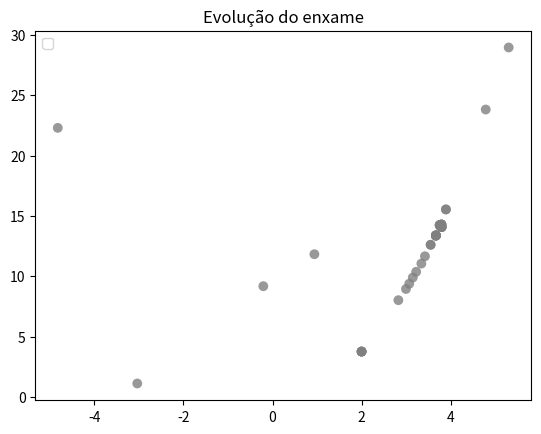
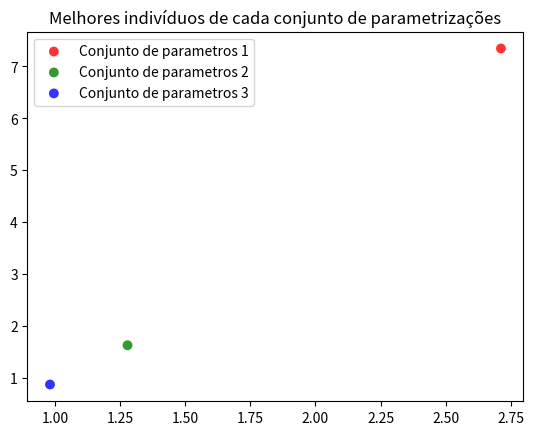

These figures' Python source, in order:
import random
import numpy as np 
import matplotlib.pyplot as plt

"""     
    Usando alguma biblioteca ou implementando diretamente em alguma linguagem de programação, desenvolva uma solução para minimizar a função de Rosenbrock (em anexo). 
    Faça testes pra identificar um conjunto de parâmetros adequado. Plote o gráfico de evolução da solução. 
    Adote :
    f(x,y) = 100*(y-x²)² + (1-x)²
    Xmin = Ymin = -2
    Xmax = Ymax = +2
    Mínimo global em x=y=+1

"""
random.seed(94)
class Particula():
    def __init__(self):
        self.posicao = np.array([(-1) ** (bool(random.getrandbits(1))) * random.random()*50, (-1)**(bool(random.getrandbits(1))) * random.random()*50])
        self.pbest_posicao = self.posicao
        self.pbest_valor = float('inf')
        self.velocidade = np.array([0,0])

    # def __str__(self):
        # print("Estou na posição ", self.posicao, " meu pbest é ", self.pbest_posicao)
    
    def move(self):
        self.posicao = self.posicao + self.velocidade

class Area():
    def __init__(self, target, min_max, n_particulas):
        self.target = target
        self.min_max = min_max
        self.n_particulas = n_particulas
        self.particulas = []
        self.gbest_valor = float('inf')
        self.gbest_posicao = np.array([random.random()*50, random.random()*50])

    def print_particulas(self):
        for particula in self.particulas:
            particula.__str__()
   
    def fitness(self, particula):
        """
            f(x,y) = 100*(y-x²)² + (1-x)²
        """
        x = particula.posicao[0]
        y = particula.posicao[1]
        fx = 100*(y-x**2)**2 + (1-x)**2
        return fx
        # return 100*(particle.position[0]-(particle.position[1]**2))**2 + (1-particle.position[1])**2

    def set_pbest(self):
        for particula in self.particulas:
            fitness_particula = self.fitness(particula)
            if(particula.pbest_valor > fitness_particula):
                particula.pbest_valor = fitness_particula
                particula.pbest_posicao = particula.posicao
            
    def set_gbest(self):
        for particula in self.particulas:
            best_fitness_particula = self.fitness(particula)
            if(self.gbest_valor > best_fitness_particula):
                self.gbest_valor = best_fitness_particula
                self.gbest_posicao = particula.posicao

    def move_particulas(self, W, c1, c2):
        # W = 0.5
        # c1 = 0.8
        # c2 = 0.9 
        for particula in self.particulas:
            # global W
            new_velocidade = (W*particula.velocidade) + (c1*random.random()) * (particula.pbest_posicao - particula.posicao) + (random.random()*c2) * (self.gbest_posicao - particula.posicao)
            particula.velocidade = new_velocidade
            particula.move()

def plot_final(resultados):
    
    g1 = (resultados[0][0][0], resultados[0][0][1])
    g2 = (resultados[1][0][0], resultados[1][0][1])
    g3 = (resultados[2][0][0], resultados[2][0][1])
    
    data = (g1, g2, g3)
    colors = ("red", "green", "blue")
    groups = ("Conjunto de parametros 1", "Conjunto de parametros 2", "Conjunto de parametros 3")
    
    # Create plot
    fig = plt.figure()
    ax = fig.add_subplot(1, 1, 1, facecolor="1.0")
    
    for data, color, group in zip(data, colors, groups):
        x, y = data
        ax.scatter(x, y, alpha=0.8, c=color, edgecolors='none', s=50, label=group)
    
    plt.title('Melhores indivíduos de cada conjunto de parametrizações')
    plt.legend(loc=2)
    plt.show()
    
def plot(resultados):
    # Create plot
    fig = plt.figure()
    ax = fig.add_subplot(1, 1, 1, facecolor="1.0")
    for index, vetor in enumerate(resultados):
        ax.scatter(vetor[0], vetor[1], alpha=0.8, c="gray", edgecolors='none', s=50)
    plt.title('Evolução do enxame')
    plt.legend(loc=2)
    plt.show()
            
def main():
    """ W, c1 e c2 """
    lista_parametros1 = [0.5, 0.8, 0.9] 
    lista_parametros2 = [0.7, 0.5, 0.7]
    lista_parametros3 = [1, 0.4, 0.5]
    list_posicoes= []
    def PSO(parametros):
        n_interacoes = 50
        lista_min_max = [-2, 2]
        n_particulas = 50
        target = 1 # Mínimo global em x=y=+1
        procura_area = Area(target, lista_min_max, n_particulas)
        vetor_particulas = [Particula() for _ in range(procura_area.n_particulas)]
        procura_area.particulas = vetor_particulas
        procura_area.print_particulas()
            
        interacao = 0
        while(interacao < n_interacoes):
            procura_area.set_pbest()    
            procura_area.set_gbest()

            if(abs(procura_area.gbest_valor - procura_area.target) <= (procura_area.min_max[0] and procura_area.min_max[1])):
                print("A melhor posição é ", procura_area.gbest_posicao, " com ", interacao, " interações \nParâmetros: ", parametros[0], ', ', parametros[1], ', ', parametros[2])
                procura_area.gbest_posicao
                break
            #guarda todas as posicoes)
            list_posicoes.append(procura_area.gbest_posicao)
            procura_area.move_particulas(parametros[0], parametros[1], parametros[2])
            interacao += 1
        return procura_area.gbest_posicao, interacao, parametros

    lista_resultados = []
    lista_resultados.append(PSO(lista_parametros1))
    lista_resultados.append(PSO(lista_parametros2))
    lista_resultados.append(PSO(lista_parametros3))
    plot(list_posicoes)
    plot_final(lista_resultados)

if __name__ == '__main__':
    main()
